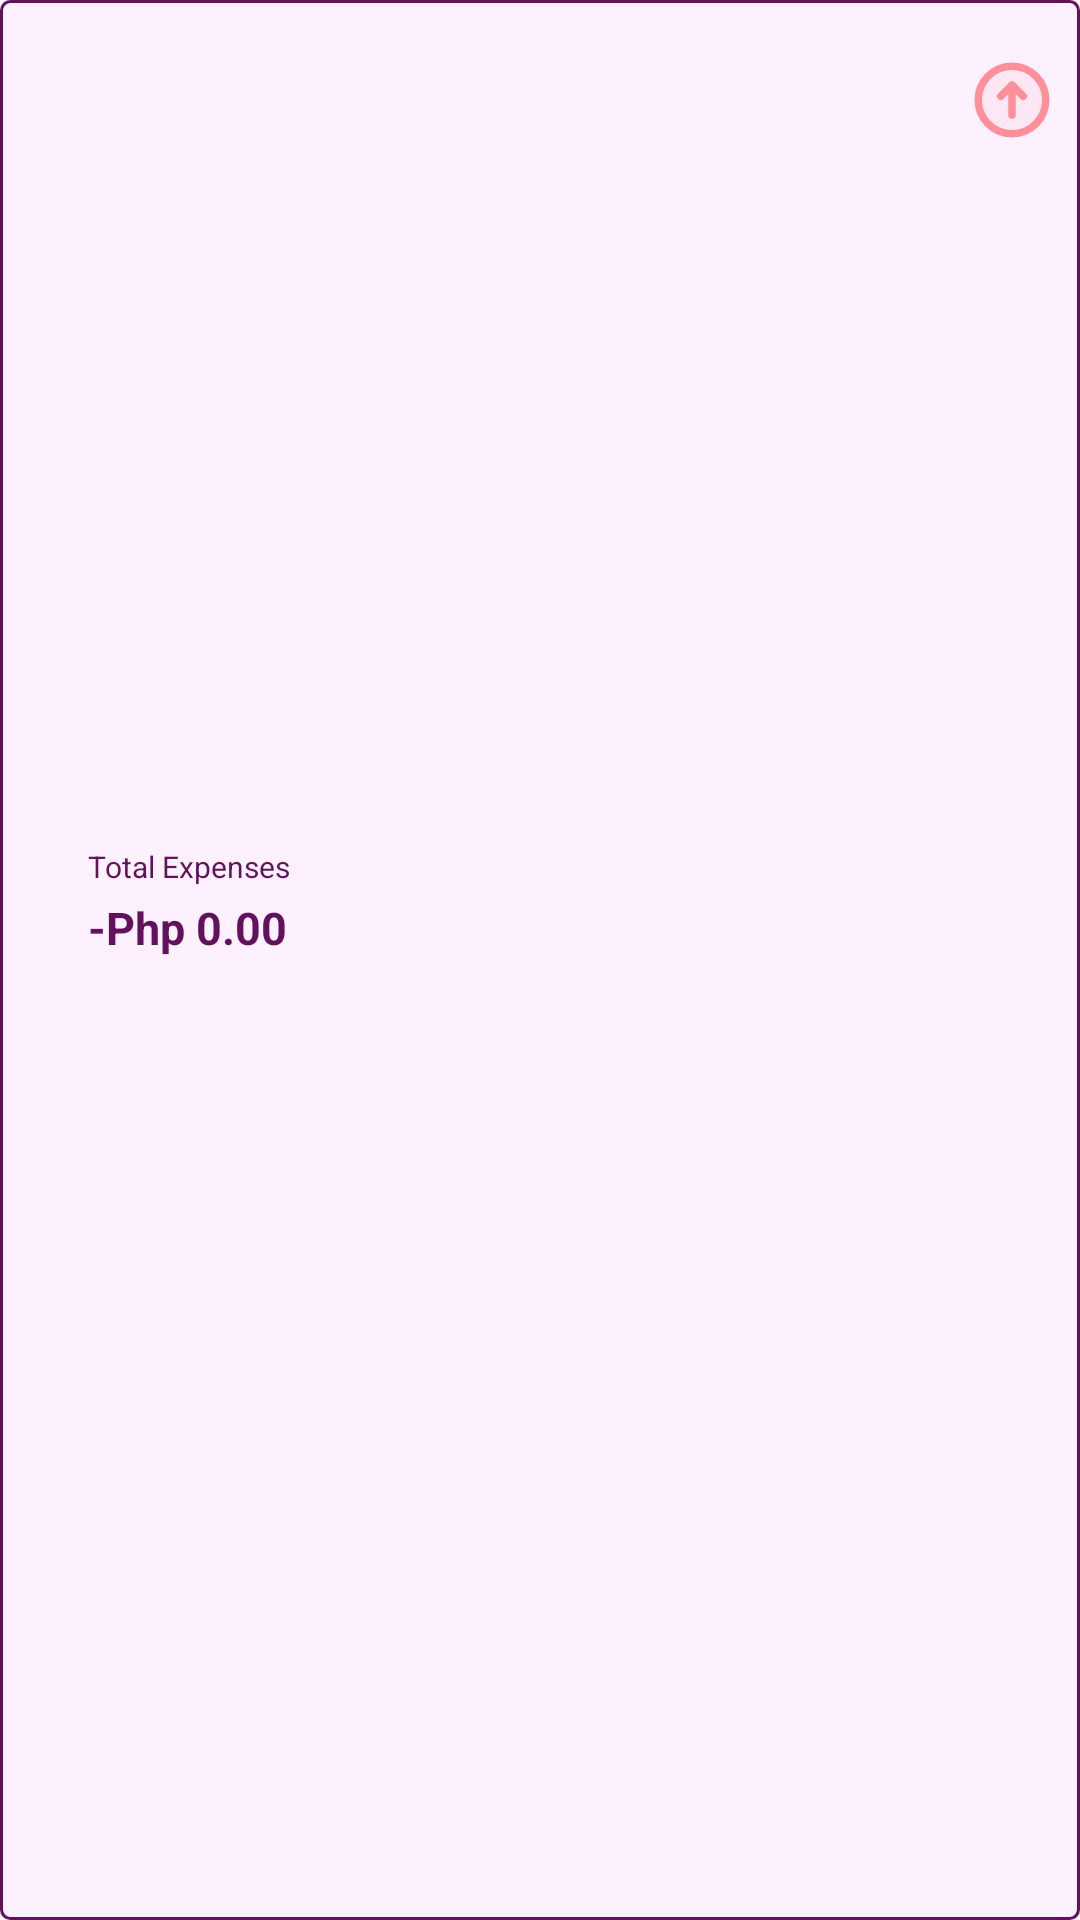

Reconstruct the res/layout file that produces this screen, plus the resources it refers to.
<!-- AndroidManifest.xml: application theme Theme.WalTrackV2 -->
<!-- res/layout/dashboard_expsense_display.xml -->
<?xml version="1.0" encoding="utf-8" ?>
<androidx.constraintlayout.widget.ConstraintLayout
    xmlns:app="http://schemas.android.com/apk/res-auto"
    xmlns:android="http://schemas.android.com/apk/res/android"
    android:id="@+id/expense_display_data"
    android:clickable="true"
    android:gravity="center"
    android:background="@drawable/display_ripple_click_alt_2"
    android:orientation="vertical"
    android:layout_width="match_parent"
    android:layout_height="match_parent">

    <ImageView
        android:alpha="0.4"
        app:layout_constraintTop_toTopOf="parent"
        app:layout_constraintRight_toRightOf="parent"
        app:layout_constraintLeft_toLeftOf="parent"
        app:layout_constraintBottom_toBottomOf="parent"
        app:layout_constraintVertical_bias="0.03"
        app:layout_constraintHorizontal_bias="0.977"
        android:layout_width="30sp"
        android:layout_height="30sp"
        android:src="@drawable/outgoing_money_icon"/>
    <TextView
        android:id="@+id/total_expense_title"
        app:layout_constraintTop_toTopOf="parent"
        app:layout_constraintBottom_toBottomOf="parent"
        app:layout_constraintStart_toStartOf="parent"
        app:layout_constraintEnd_toEndOf="parent"
        app:layout_constraintVertical_bias="0.45"
        app:layout_constraintHorizontal_bias="0.1"
        android:textSize="10sp"
        android:textColor="?customTitleColor"
        android:layout_width="wrap_content"
        android:layout_height="wrap_content"
        android:text="Total Expenses"/>
    <TextView
        app:layout_constraintTop_toBottomOf="@id/total_expense_title"
        app:layout_constraintBottom_toBottomOf="parent"
        app:layout_constraintStart_toStartOf="parent"
        app:layout_constraintEnd_toEndOf="parent"
        app:layout_constraintVertical_bias="0.01"
        app:layout_constraintHorizontal_bias="0.1"
        android:id="@+id/total_expense_display"
        android:textStyle="bold"
        android:textColor="?customTitleColor"
        android:textSize="15sp"
        android:layout_width="wrap_content"
        android:layout_height="wrap_content"
        android:text="-Php 0.00"/>
</androidx.constraintlayout.widget.ConstraintLayout>
<!-- resources referenced by this layout -->
<resources>
  <!-- drawable display_ripple_click_alt_2 (drawable) -->
  <?xml version="1.0" encoding="utf-8"?>
  <ripple xmlns:android="http://schemas.android.com/apk/res/android"
  android:color="?customRippleColorAlt">
  
  
  <item android:id="@android:id/background">
      <shape android:shape="rectangle">
          <solid android:color="?customRippleBgColor"/>
          <stroke
              android:width="1dp"
              android:color="?customTitleColor"/>
          <corners android:radius="3dp"/>
      </shape>
  </item>
  
  </ripple>
  <!-- drawable outgoing_money_icon (drawable) -->
  <vector xmlns:android="http://schemas.android.com/apk/res/android"
      android:width="800dp"
      android:height="800dp"
      android:viewportWidth="24"
      android:viewportHeight="24">
    <path
        android:strokeWidth="1"
        android:pathData="M21,12C21,16.971 16.971,21 12,21C7.029,21 3,16.971 3,12C3,7.029 7.029,3 12,3C16.971,3 21,7.029 21,12Z"
        android:strokeAlpha="0.1"
        android:fillColor="#ff0000"
        android:strokeColor="#000000"
        android:fillAlpha="0.1"/>
    <path
        android:pathData="M21,12C21,16.971 16.971,21 12,21C7.029,21 3,16.971 3,12C3,7.029 7.029,3 12,3C16.971,3 21,7.029 21,12Z"
        android:strokeWidth="2"
        android:fillColor="#00000000"
        android:strokeColor="#ff0000"/>
    <path
        android:pathData="M12,8L12,16"
        android:strokeLineJoin="round"
        android:strokeWidth="2"
        android:fillColor="#00000000"
        android:strokeColor="#ff0000"
        android:strokeLineCap="round"/>
    <path
        android:pathData="M15,11L12.087,8.087V8.087C12.039,8.039 11.961,8.039 11.913,8.087V8.087L9,11"
        android:strokeLineJoin="round"
        android:strokeWidth="2"
        android:fillColor="#00000000"
        android:strokeColor="#ff0000"
        android:strokeLineCap="round"/>
  </vector>
  <style name="Theme.WalTrackV2" parent="Theme.MaterialComponents.DayNight.NoActionBar">
          
          <item name="colorPrimary">#62115d</item>
          <item name="colorPrimaryVariant">#ad5a9c</item>
          <item name="colorOnPrimary">@color/white</item>
          
          <item name="colorSecondary">#A60B86</item>
          <item name="colorSecondaryVariant">#cc80ba</item>
          <item name="colorOnSecondary">@color/black</item>
          
          <item name="android:statusBarColor">#FEF6FF</item>
          <item name="android:windowLightStatusBar">true</item>
          <item name="formBackground">?colorOnPrimary</item>
          
          <item name="formShadow">?colorPrimary</item>
          <item name="customTitleColor">?colorPrimary</item>
          <item name="customTitleColorAlt">?colorPrimary</item>
          <item name="customRippleBgColor">#FDF1FF</item>
          <item name="customRippleBgColorAlt">#FEFFFF</item>
          <item name="customRippleColorAlt">@color/ripple_bg_light</item>
          <item name="customBackdropGradient">?colorPrimary</item>
          <item name="customButtonShade">?colorOnPrimary</item>
  
          <item name="main_background">#FEF6FF</item>
          <item name="income_color">#319E09</item>
          <item name="expense_color">#BF0000</item>
      </style>
  <color name="white">#FFFFFFFF</color>
  <color name="black">#FF000000</color>
  <color name="ripple_bg_light">#BC89B9</color>
</resources>
